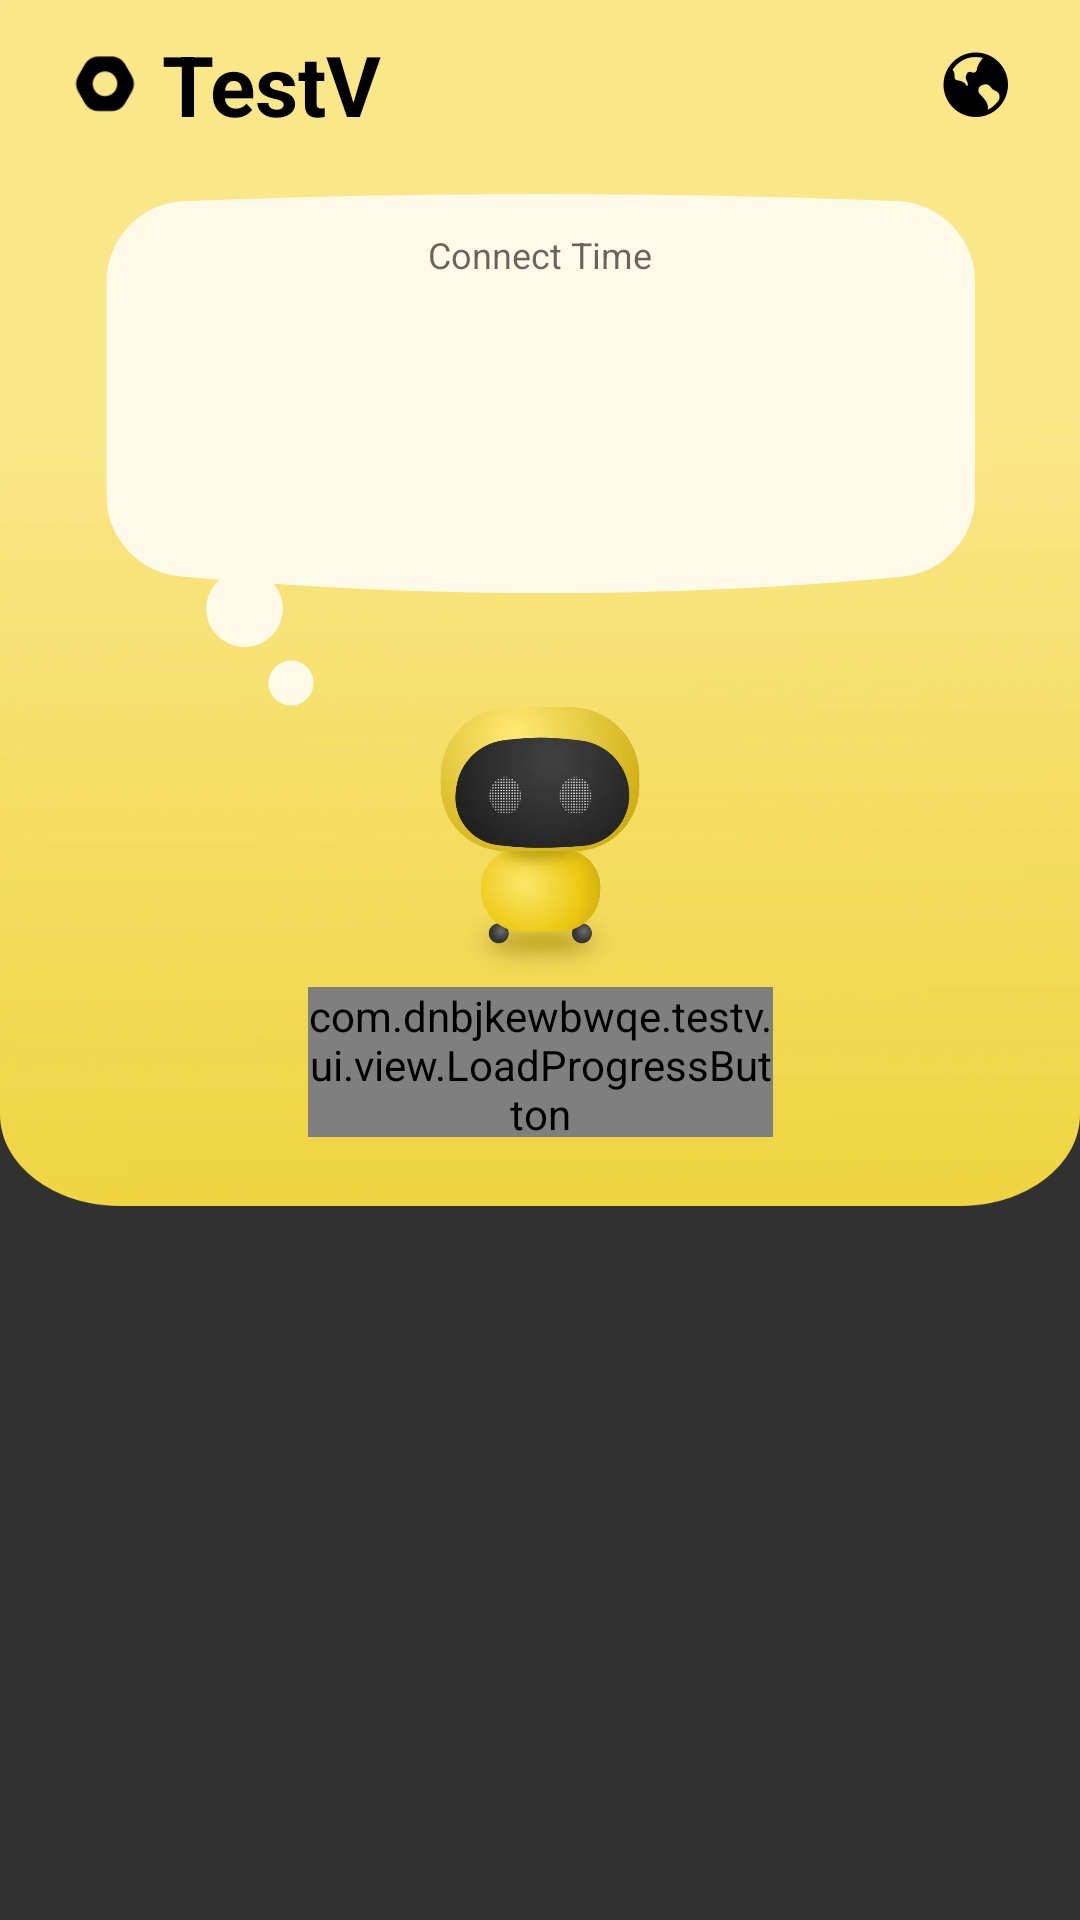

The Android layout XML behind this screen, and the referenced resources:
<!-- AndroidManifest.xml: application theme Theme.TestV -->
<!-- res/layout/activity_main.xml -->
<?xml version="1.0" encoding="utf-8"?>
<androidx.drawerlayout.widget.DrawerLayout xmlns:android="http://schemas.android.com/apk/res/android"
    xmlns:app="http://schemas.android.com/apk/res-auto"
    xmlns:tools="http://schemas.android.com/tools"
    android:layout_height="match_parent"
    android:layout_width="match_parent"
    tools:context=".ui.MainActivity"
    android:id="@+id/drawer_layout">

    <androidx.constraintlayout.widget.ConstraintLayout
        android:layout_width="match_parent"
        android:layout_height="match_parent"
        android:background="@color/theme_color_second">

        <androidx.appcompat.widget.AppCompatImageView
            android:id="@+id/main_bg"
            app:layout_constraintTop_toTopOf="parent"
            app:layout_constraintEnd_toEndOf="parent"
            app:layout_constraintStart_toStartOf="parent"
            app:layout_constraintBottom_toTopOf="@id/ad_container"
            android:src="@drawable/main_background"
            android:layout_marginBottom="12dp"
            android:scaleType="fitXY"
            android:layout_width="0dp"
            android:layout_height="0dp"/>

        <View
            android:id="@+id/status_bar_holder"
            app:layout_constraintTop_toTopOf="parent"
            android:layout_width="match_parent"
            android:layout_height="1dp"/>

        <androidx.appcompat.widget.AppCompatImageView
            android:id="@+id/setting_btn"
            android:src="@drawable/setting_icon"
            app:layout_constraintTop_toBottomOf="@id/status_bar_holder"
            app:layout_constraintStart_toStartOf="parent"
            android:layout_marginTop="12dp"
            android:layout_marginStart="20dp"
            android:layout_width="30dp"
            android:layout_height="30dp"/>

        <androidx.appcompat.widget.AppCompatImageView
            android:id="@+id/server_btn"
            android:src="@drawable/server_icon"
            app:layout_constraintTop_toBottomOf="@id/status_bar_holder"
            app:layout_constraintEnd_toEndOf="parent"
            android:layout_marginTop="12dp"
            android:layout_marginEnd="20dp"
            android:layout_width="30dp"
            android:layout_height="30dp"/>

        <androidx.appcompat.widget.AppCompatTextView
            android:id="@+id/title"
            app:layout_constraintTop_toTopOf="@id/setting_btn"
            app:layout_constraintBottom_toBottomOf="@id/setting_btn"
            android:textStyle="bold"
            android:text="@string/app_name"
            android:textSize="28sp"
            android:textColor="@color/black"
            android:layout_marginStart="4dp"
            app:layout_constraintStart_toEndOf="@id/setting_btn"
            android:layout_width="wrap_content"
            android:layout_height="wrap_content"/>

        <androidx.appcompat.widget.AppCompatImageView
            android:id="@+id/dialog_bg"
            android:src="@drawable/dialog_icon"
            android:layout_marginHorizontal="35dp"
            android:layout_marginTop="18dp"
            android:adjustViewBounds="true"
            app:layout_constraintEnd_toEndOf="parent"
            app:layout_constraintStart_toStartOf="parent"
            app:layout_constraintTop_toBottomOf="@id/title"
            android:layout_width="0dp"
            android:layout_height="wrap_content"/>

        <androidx.appcompat.widget.AppCompatTextView
            android:text="@string/connect_time"
            app:layout_constraintTop_toTopOf="@id/dialog_bg"
            app:layout_constraintStart_toStartOf="@id/dialog_bg"
            app:layout_constraintEnd_toEndOf="@id/dialog_bg"
            android:layout_marginTop="12dp"
            android:textSize="12sp"
            android:textColor="@color/transparent_black"
            android:id="@+id/connect_time_title"
            android:layout_width="wrap_content"
            android:layout_height="wrap_content"/>

        <androidx.appcompat.widget.AppCompatTextView
            android:textColor="@color/black"
            android:textSize="20sp"
            android:textStyle="bold"
            app:layout_constraintEnd_toEndOf="parent"
            app:layout_constraintStart_toStartOf="parent"
            app:layout_constraintTop_toBottomOf="@id/connect_time_title"
            app:layout_constraintBottom_toTopOf="@id/flag_img"
            android:id="@+id/connect_time"
            android:layout_width="wrap_content"
            android:layout_height="wrap_content"/>

        <androidx.appcompat.widget.AppCompatImageView
            android:id="@+id/flag_img"
            app:layout_constraintEnd_toEndOf="parent"
            app:layout_constraintStart_toStartOf="parent"
            app:layout_constraintTop_toTopOf="@id/dialog_bg"
            app:layout_constraintBottom_toBottomOf="@id/dialog_bg"
            app:layout_constraintVertical_bias="0.6"
            android:layout_width="48dp"
            android:layout_height="32dp"/>

        <androidx.appcompat.widget.AppCompatImageView
            app:layout_constraintTop_toBottomOf="@id/dialog_bg"
            app:layout_constraintBottom_toTopOf="@id/connect_btn"
            app:layout_constraintStart_toStartOf="parent"
            app:layout_constraintEnd_toEndOf="parent"
            android:id="@+id/robot_img"
            android:adjustViewBounds="true"
            android:src="@drawable/robot_idle"
            android:layout_width="wrap_content"
            android:layout_height="0dp"/>

        <FrameLayout
            android:layout_margin="20dp"
            app:layout_constraintEnd_toEndOf="parent"
            app:layout_constraintStart_toStartOf="parent"
            app:layout_constraintBottom_toTopOf="@id/navigation_bar_holder"
            android:id="@+id/ad_container"
            android:layout_width="match_parent"
            android:layout_height="205dp"/>

        <View
            app:layout_constraintBottom_toBottomOf="parent"
            android:id="@+id/navigation_bar_holder"
            android:layout_width="match_parent"
            android:layout_height="1dp"/>

        <View
            android:visibility="gone"
            android:id="@+id/shape_full"
            android:background="@drawable/shape_transparent"
            android:layout_width="match_parent"
            android:layout_height="match_parent"/>

        <com.dnbjkewbwqe.testv.ui.view.LoadProgressButton
            android:id="@+id/connect_btn"
            android:background="@drawable/selector_connect_btn"
            android:layout_marginBottom="23dp"
            app:layout_constraintBottom_toBottomOf="@id/main_bg"
            app:layout_constraintEnd_toEndOf="parent"
            app:layout_constraintStart_toStartOf="parent"
            android:textColor="@color/white"
            android:textSize="19sp"
            app:point_radius="6dp"
            app:point_margin="7dp"
            app:point_color_unselected="@color/theme_color_second_var"
            app:point_color_selected="@color/theme_color"
            android:layout_width="155dp"
            android:layout_height="50dp"/>

        <androidx.appcompat.widget.AppCompatImageView
            android:visibility="gone"
            android:id="@+id/hand_icon"
            android:src="@drawable/hand_icon"
            android:adjustViewBounds="true"
            app:layout_constraintHorizontal_bias="0.6"
            app:layout_constraintEnd_toEndOf="@id/connect_btn"
            app:layout_constraintStart_toStartOf="@id/connect_btn"
            app:layout_constraintBottom_toBottomOf="@id/connect_btn"
            app:layout_constraintTop_toBottomOf="@id/connect_btn"
            android:layout_width="48dp"
            android:layout_height="wrap_content"/>
        
    </androidx.constraintlayout.widget.ConstraintLayout>

    <include
        android:id="@+id/drawer"
        layout="@layout/activity_main_drawer"/>

</androidx.drawerlayout.widget.DrawerLayout>
<!-- res/layout/activity_main_drawer.xml (included above) -->
<?xml version="1.0" encoding="utf-8"?>
<androidx.constraintlayout.widget.ConstraintLayout xmlns:android="http://schemas.android.com/apk/res/android"
    android:layout_width="match_parent"
    android:layout_height="match_parent"
    xmlns:app="http://schemas.android.com/apk/res-auto"
    android:layout_gravity="start"
    android:background="@color/theme_color_second">

    <androidx.appcompat.widget.AppCompatImageView
        android:id="@+id/logo"
        android:src="@drawable/robot_logo_forground"
        android:layout_marginTop="150dp"
        app:layout_constraintTop_toTopOf="parent"
        app:layout_constraintStart_toStartOf="parent"
        app:layout_constraintEnd_toEndOf="parent"
        android:layout_width="85dp"
        android:layout_height="85dp"/>

    <androidx.appcompat.widget.AppCompatTextView
        android:id="@+id/app_name"
        android:textSize="21sp"
        android:text="@string/app_name"
        android:textColor="@color/white"
        android:textStyle="bold"
        app:layout_constraintTop_toBottomOf="@id/logo"
        app:layout_constraintStart_toStartOf="parent"
        app:layout_constraintEnd_toEndOf="parent"
        android:layout_marginTop="12dp"
        android:layout_width="wrap_content"
        android:layout_height="wrap_content"/>

    <androidx.constraintlayout.widget.ConstraintLayout
        android:id="@+id/privacy"
        android:clickable="true"
        android:focusable="true"
        android:background="?attr/selectableItemBackground"
        android:layout_width="match_parent"
        android:layout_height="57dp"
        android:layout_marginTop="41dp"
        app:layout_constraintTop_toBottomOf="@id/app_name">

        <androidx.appcompat.widget.AppCompatTextView
            android:textSize="18sp"
            android:layout_marginStart="33dp"
            android:text="@string/privacy"
            android:textColor="@color/white"
            app:layout_constraintStart_toStartOf="parent"
            app:layout_constraintTop_toTopOf="parent"
            app:layout_constraintBottom_toBottomOf="parent"
            android:layout_width="wrap_content"
            android:layout_height="wrap_content"/>

    </androidx.constraintlayout.widget.ConstraintLayout>

    <androidx.constraintlayout.widget.ConstraintLayout
        android:id="@+id/share"
        android:clickable="true"
        android:focusable="true"
        android:background="?attr/selectableItemBackground"
        android:layout_width="match_parent"
        android:layout_height="57dp"
        android:layout_marginTop="12dp"
        app:layout_constraintTop_toBottomOf="@id/privacy">

        <androidx.appcompat.widget.AppCompatTextView
            android:textSize="18sp"
            android:layout_marginStart="33dp"
            android:text="@string/share"
            android:textColor="@color/white"
            app:layout_constraintStart_toStartOf="parent"
            app:layout_constraintTop_toTopOf="parent"
            app:layout_constraintBottom_toBottomOf="parent"
            android:layout_width="wrap_content"
            android:layout_height="wrap_content"/>

    </androidx.constraintlayout.widget.ConstraintLayout>

    <androidx.constraintlayout.widget.ConstraintLayout
        android:id="@+id/update"
        android:clickable="true"
        android:focusable="true"
        android:background="?attr/selectableItemBackground"
        android:layout_width="match_parent"
        android:layout_height="57dp"
        android:layout_marginTop="12dp"
        app:layout_constraintTop_toBottomOf="@id/share">

        <androidx.appcompat.widget.AppCompatTextView
            android:textSize="18sp"
            android:layout_marginStart="33dp"
            android:text="@string/update"
            android:textColor="@color/white"
            app:layout_constraintStart_toStartOf="parent"
            app:layout_constraintTop_toTopOf="parent"
            app:layout_constraintBottom_toBottomOf="parent"
            android:layout_width="wrap_content"
            android:layout_height="wrap_content"/>

    </androidx.constraintlayout.widget.ConstraintLayout>

</androidx.constraintlayout.widget.ConstraintLayout>
<!-- resources referenced by this layout -->
<resources>
  <color name="black">#FF000000</color>
  <color name="theme_color">#F3DA57</color>
  <color name="theme_color_second">#313132</color>
  <color name="theme_color_second_var">#474748</color>
  <color name="transparent_black">#99000000</color>
  <color name="white">#FFFFFFFF</color>
  <!-- drawable dialog_icon: webp bitmap (drawable-xhdpi, 17194 bytes) -->
  <!-- drawable hand_icon: webp bitmap (drawable-xhdpi, 4019 bytes) -->
  <!-- drawable main_background: webp bitmap (drawable-xhdpi, 36418 bytes) -->
  <!-- drawable robot_idle: webp bitmap (drawable-xhdpi, 98557 bytes) -->
  <!-- drawable robot_logo_forground: webp bitmap (drawable-xhdpi, 41552 bytes) -->
  <!-- drawable selector_connect_btn (drawable) -->
  <?xml version="1.0" encoding="utf-8"?>
  <selector xmlns:android="http://schemas.android.com/apk/res/android">
      <item android:state_pressed="true">
          <shape android:shape="rectangle">
              <solid android:color="@color/theme_color_second_var"/>
              <corners android:radius="25dp"/>
          </shape>
      </item>
      <item>
          <shape android:shape="rectangle">
              <solid android:color="@color/theme_color_second"/>
              <corners android:radius="25dp"/>
          </shape>
      </item>
  </selector>
  <!-- drawable server_icon: webp bitmap (drawable-xhdpi, 2112 bytes) -->
  <!-- drawable setting_icon: webp bitmap (drawable-xhdpi, 1420 bytes) -->
  <string name="app_name">TestV</string>
  <string name="connect_time">Connect Time</string>
  <string name="privacy">Privacy Agreement</string>
  <string name="share">Share</string>
  <string name="update">Update</string>
  <style name="Theme.TestV" parent="Base.Theme.TestV" />
  <style name="Base.Theme.TestV" parent="Theme.Material3.DayNight.NoActionBar">
          
          
      </style>
</resources>
